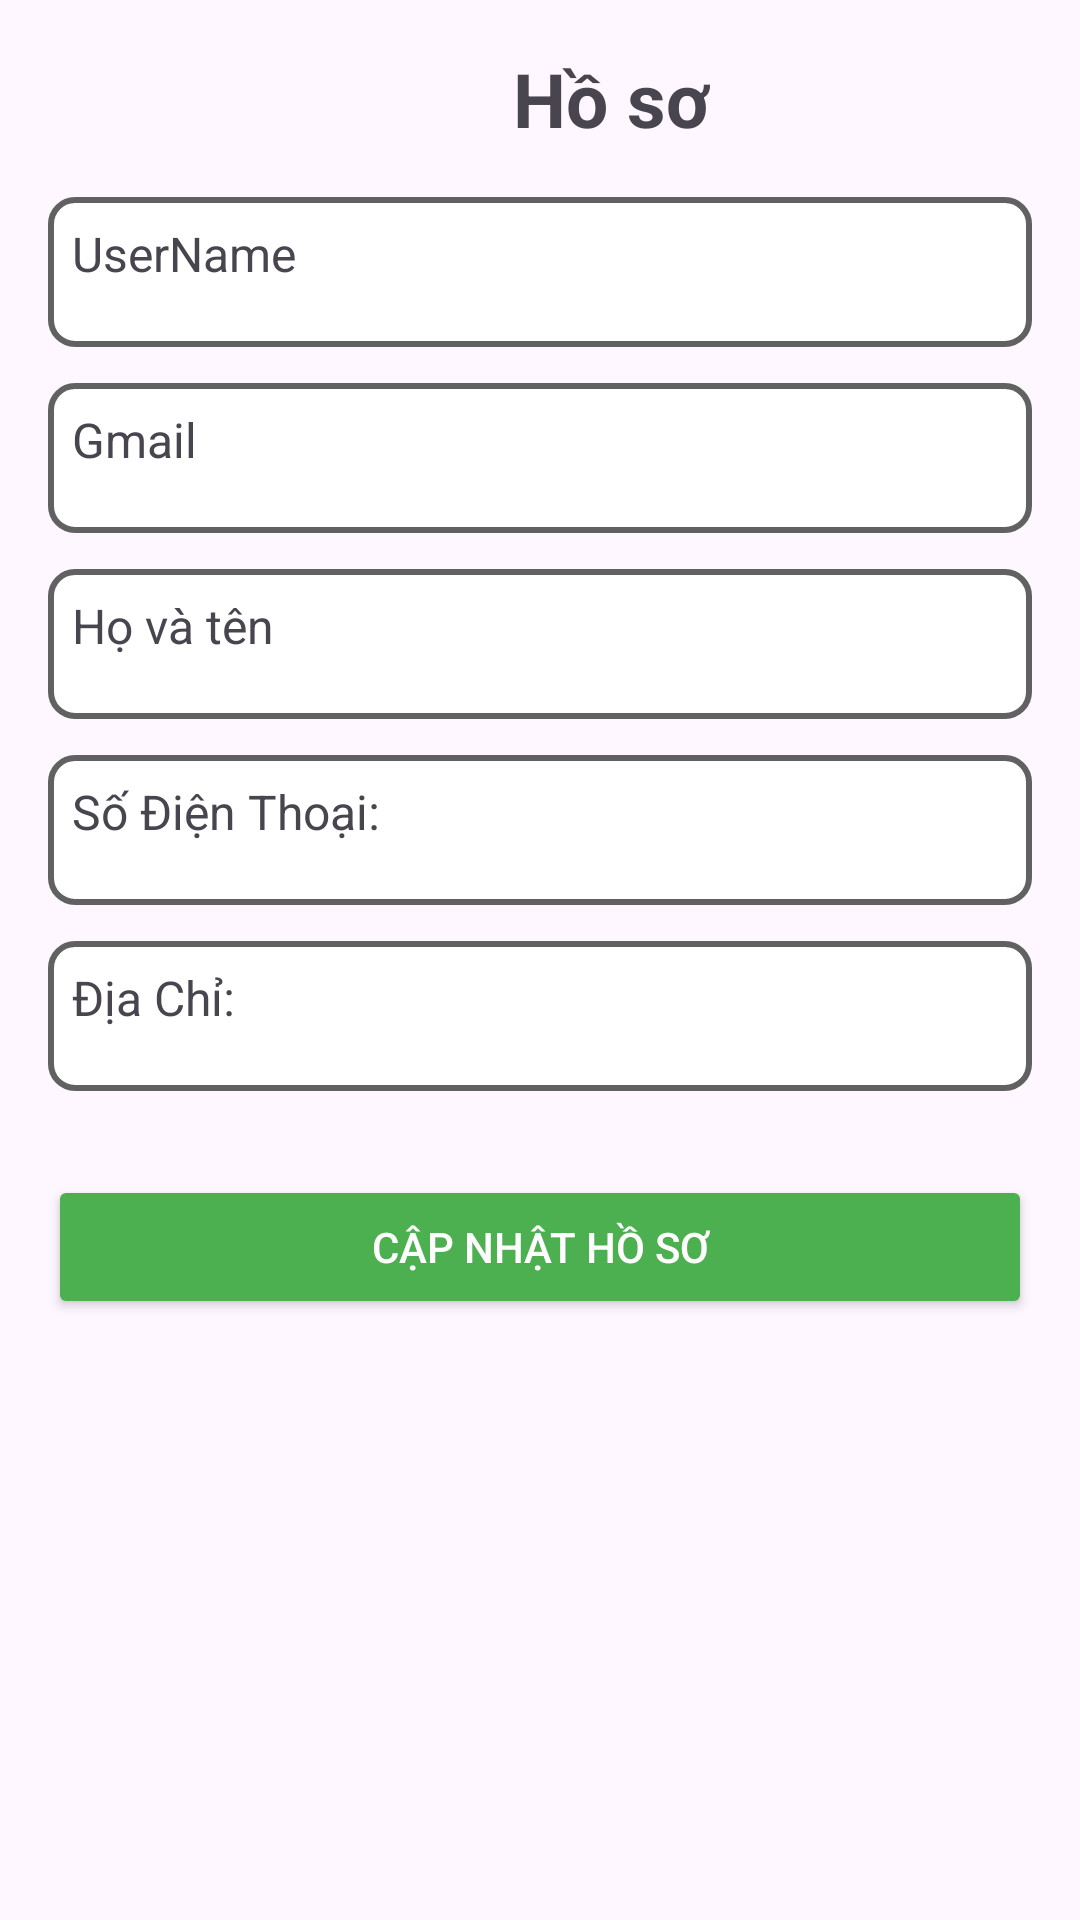

Reconstruct the res/layout file that produces this screen, plus the resources it refers to.
<!-- AndroidManifest.xml: application theme Theme.ProjectAndroidCuoiKi -->
<!-- res/layout/activity_user_info.xml -->
<?xml version="1.0" encoding="utf-8"?>
<LinearLayout xmlns:android="http://schemas.android.com/apk/res/android"
    android:id="@+id/main"
    android:layout_width="match_parent"
    android:layout_height="match_parent">

    <LinearLayout
        android:layout_width="match_parent"
        android:layout_height="wrap_content"
        android:orientation="vertical"
        android:padding="16dp">

        
        <LinearLayout
            android:layout_width="match_parent"
            android:layout_height="wrap_content"
            android:orientation="horizontal"
            android:gravity="center_vertical">

            
            <ImageView
                android:id="@+id/back_button_info"
                android:layout_width="32dp"
                android:layout_height="32dp"
                android:src="@drawable/baseline_arrow_back_24"
                android:contentDescription="Back"
                android:layout_marginEnd="8dp" />

            
            <TextView
                android:id="@+id/title"
                android:layout_width="wrap_content"
                android:layout_height="wrap_content"
                android:layout_gravity="center"
                android:text="Hồ sơ"
                android:textSize="25sp"
                android:textStyle="bold"
                android:paddingLeft="115dp" />
        </LinearLayout>

        
        <View
            android:layout_width="match_parent"
            android:layout_height="16dp" />
        <TextView
            android:id="@+id/user_name"
            android:layout_width="match_parent"
            android:layout_height="50dp"
            android:background="@drawable/border_background"
            android:text="UserName "
            android:textSize="16sp"
            android:padding="8dp"
            android:layout_marginBottom="12dp" />
        <TextView
            android:id="@+id/gmail"
            android:layout_width="match_parent"
            android:layout_height="50dp"
            android:background="@drawable/border_background"
            android:text="Gmail "
            android:textSize="16sp"
            android:padding="8dp"
            android:layout_marginBottom="12dp" />
        
        <TextView
            android:id="@+id/ho_ten"
            android:layout_width="match_parent"
            android:layout_height="50dp"
            android:background="@drawable/border_background"
            android:text="Họ và tên "
            android:textSize="16sp"
            android:padding="8dp"
            android:layout_marginBottom="12dp" />

        
        <TextView
            android:id="@+id/user_phone"
            android:layout_width="match_parent"
            android:layout_height="50dp"
            android:background="@drawable/border_background"
            android:text="Số Điện Thoại: "
            android:textSize="16sp"
            android:padding="8dp"
            android:layout_marginBottom="12dp" />

        
        <TextView
            android:id="@+id/user_address"
            android:layout_width="match_parent"
            android:layout_height="50dp"
            android:background="@drawable/border_background"
            android:text="Địa Chỉ: "

            android:textSize="16sp"
            android:padding="8dp"
            android:layout_marginBottom="12dp" />

        
        <Button
            android:id="@+id/update_info_button"
            android:layout_width="match_parent"
            android:layout_height="wrap_content"
            android:text="Cập nhật hồ sơ"
            android:backgroundTint="#4CAF50"
            android:textColor="#FFFFFF"
            android:layout_marginTop="16dp" />

    </LinearLayout>

</LinearLayout>
<!-- resources referenced by this layout -->
<resources>
  <!-- drawable border_background (drawable) -->
  <?xml version="1.0" encoding="utf-8"?>
  <shape xmlns:android="http://schemas.android.com/apk/res/android">
      <solid android:color="@android:color/white"/>
      <stroke android:color="@color/darkGrey" android:width="2dp"/>
      <corners android:radius="8dp"/>
  </shape>
  <style name="Theme.ProjectAndroidCuoiKi" parent="Base.Theme.ProjectAndroidCuoiKi" />
  <color name="darkGrey">#616161</color>
  <style name="Base.Theme.ProjectAndroidCuoiKi" parent="Theme.Material3.DayNight.NoActionBar">
          
          
      </style>
</resources>
